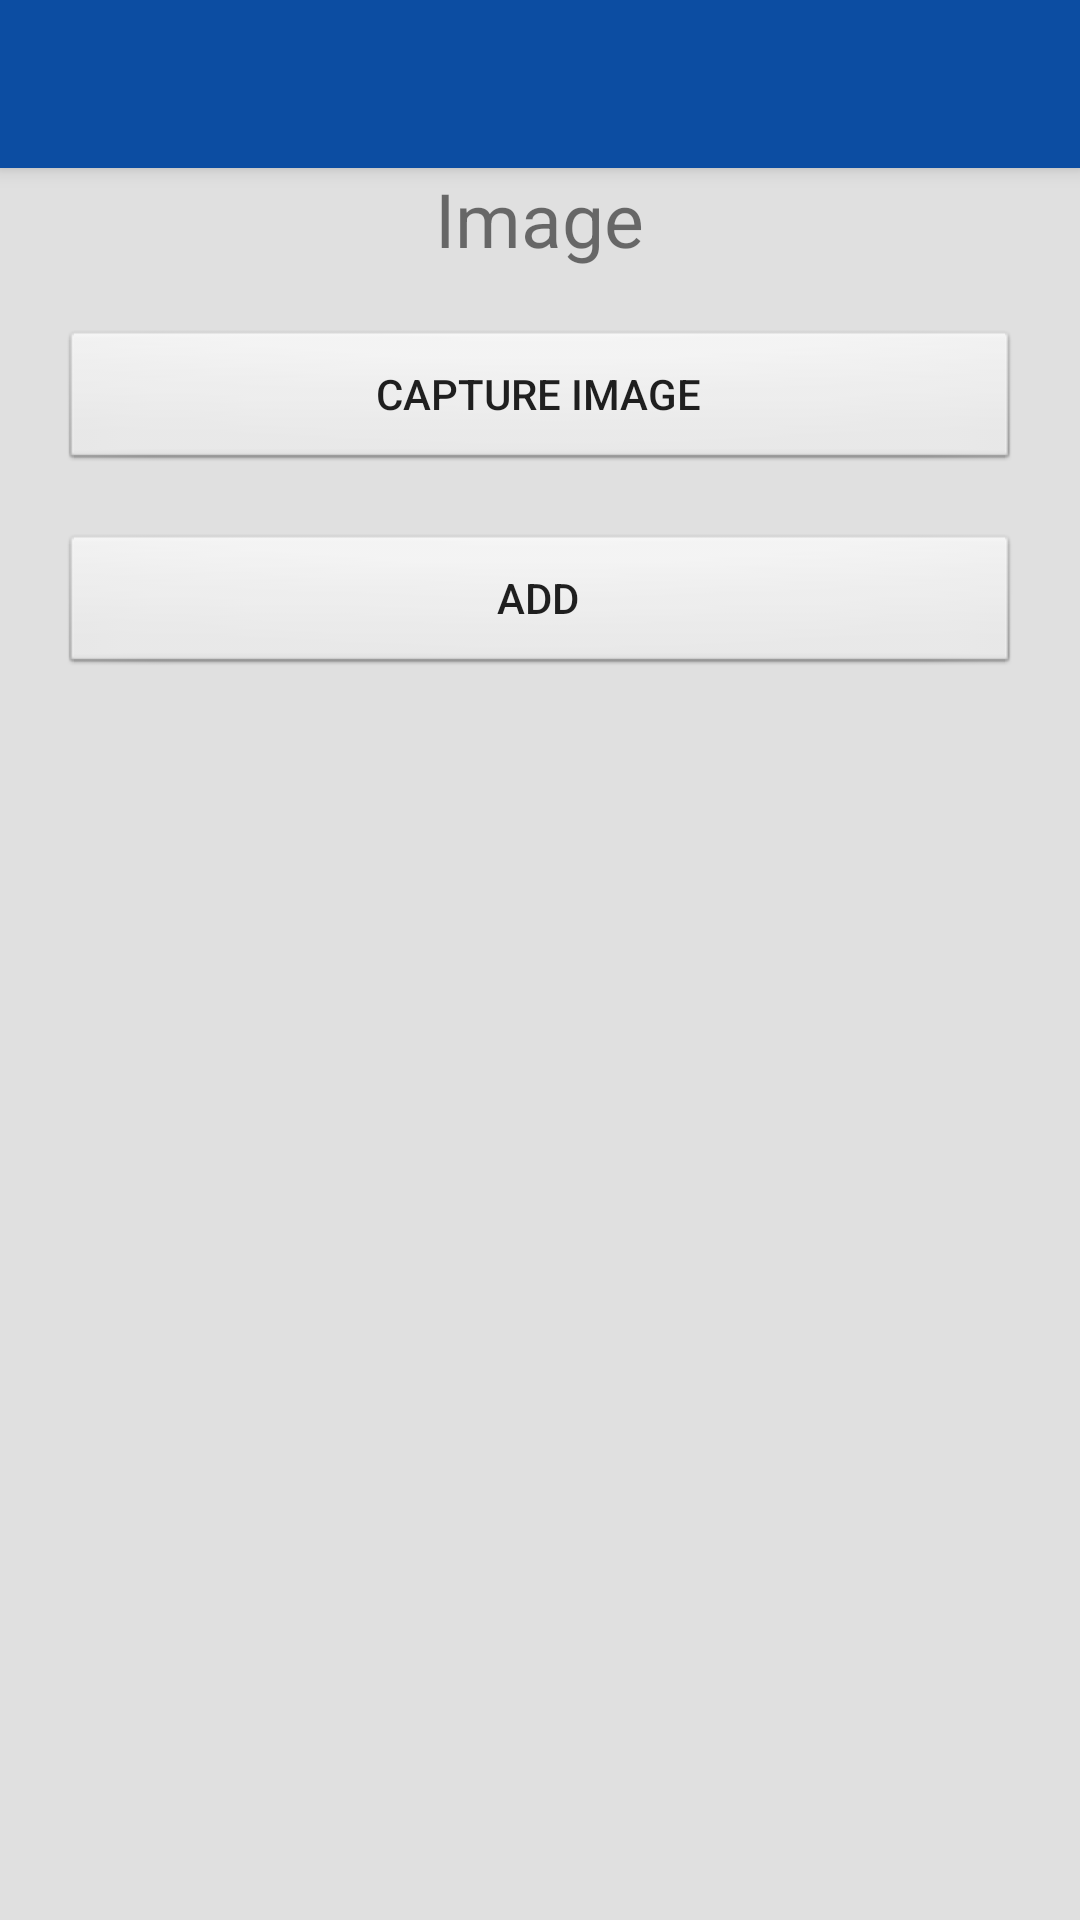

Layout XML and referenced resources for this Android screen:
<!-- AndroidManifest.xml: application theme AppTheme -->
<!-- res/layout/activity_after_image.xml -->
<?xml version="1.0" encoding="utf-8"?>
<LinearLayout xmlns:android="http://schemas.android.com/apk/res/android"
    android:layout_width="match_parent"
    android:layout_height="match_parent"
    android:orientation="vertical"
    android:background="@color/background"
    android:fitsSystemWindows="true">

    <include
        android:id="@+id/select"
        layout="@layout/admin_appbar"
        android:layout_width="match_parent"
        android:layout_height="wrap_content" />

    <TextView
        android:layout_width="wrap_content"
        android:layout_height="wrap_content"
        android:id="@+id/textImage"
        android:text="Image"
        android:layout_gravity="center"
        android:textSize="25sp"
        />

    <ImageView
        android:layout_width="300dp"
        android:layout_height="300dp"
        android:id="@+id/imageView"
        android:visibility="gone"
        android:layout_margin="20dp"
        android:layout_gravity="center"/>

    <Button
        android:layout_width="match_parent"
        android:layout_height="wrap_content"
        android:id="@+id/capture"
        android:text="Capture Image"
        android:background="@android:drawable/btn_default"
        android:layout_marginTop="20dp"
        android:layout_marginRight="20dp"
        android:layout_marginLeft="20dp"/>

    <Button
        android:layout_width="match_parent"
        android:layout_height="wrap_content"
        android:id="@+id/add"
        android:text="Add"
        android:background="@android:drawable/btn_default"
        android:layout_marginTop="20dp"
        android:layout_marginRight="20dp"
        android:layout_marginLeft="20dp"/>

</LinearLayout>
<!-- res/layout/admin_appbar.xml (included above) -->
<?xml version="1.0" encoding="utf-8"?>
<android.support.v7.widget.Toolbar xmlns:android="http://schemas.android.com/apk/res/android"
    xmlns:app="http://schemas.android.com/apk/res-auto"
    android:layout_width="match_parent"
    android:layout_height="wrap_content"
    android:background="@color/colorPrimary"
    android:elevation="4dp"
    android:fitsSystemWindows="true"
    app:titleTextAppearance="@style/TextAppearance.AppCompat.Medium"
    android:orientation="vertical"
    app:popupTheme="@style/ThemeOverlay.AppCompat.Light"
    app:theme="@style/ThemeOverlay.AppCompat.Dark">

</android.support.v7.widget.Toolbar>
<!-- resources referenced by this layout -->
<resources>
  <color name="background">#E0E0E0</color>
  <color name="colorPrimary">#0c4da2</color>
  <style name="AppTheme" parent="Theme.AppCompat.Light.NoActionBar">
          
          <item name="colorPrimary">@color/colorPrimary</item>
          <item name="colorPrimaryDark">@color/colorPrimaryDark</item>
          <item name="colorAccent">@color/colorAccent</item>
          <item name="android:windowTranslucentStatus">true</item>
          <item name="android:windowTranslucentNavigation">true</item>
      </style>
  <color name="colorPrimaryDark">#0c4da2 </color>
  <color name="colorAccent">#FFA726</color>
</resources>
